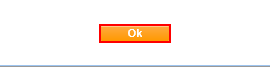
Workflow: Cenario_32

Step 1 [try]: click on the button in window 'NFO Vivo 360º - Call Center'

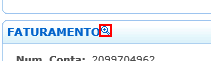
Step 2: click on the image in window 'NFO Vivo 360º - Call Center'

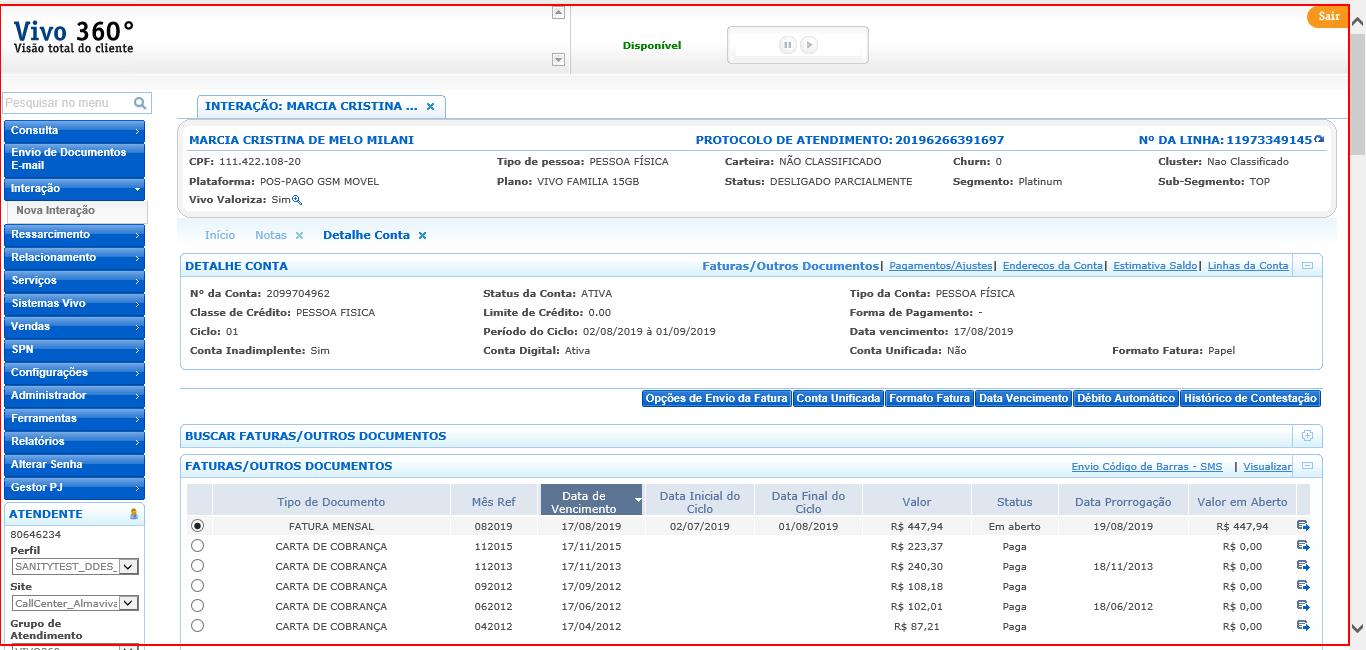
Step 3: type a value into the html in window 'NFO Vivo 360º - Call Center'

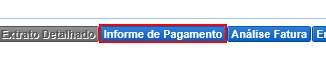
Step 4: click on the button in window 'NFO Vivo 360º - Call Center'

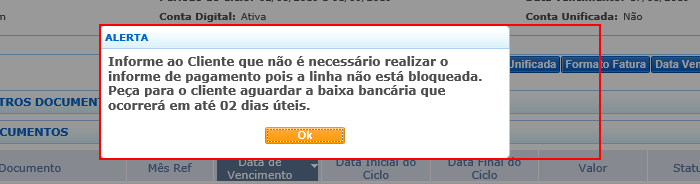
Step 5: find the element in window 'NFO Vivo 360º - Call Center'

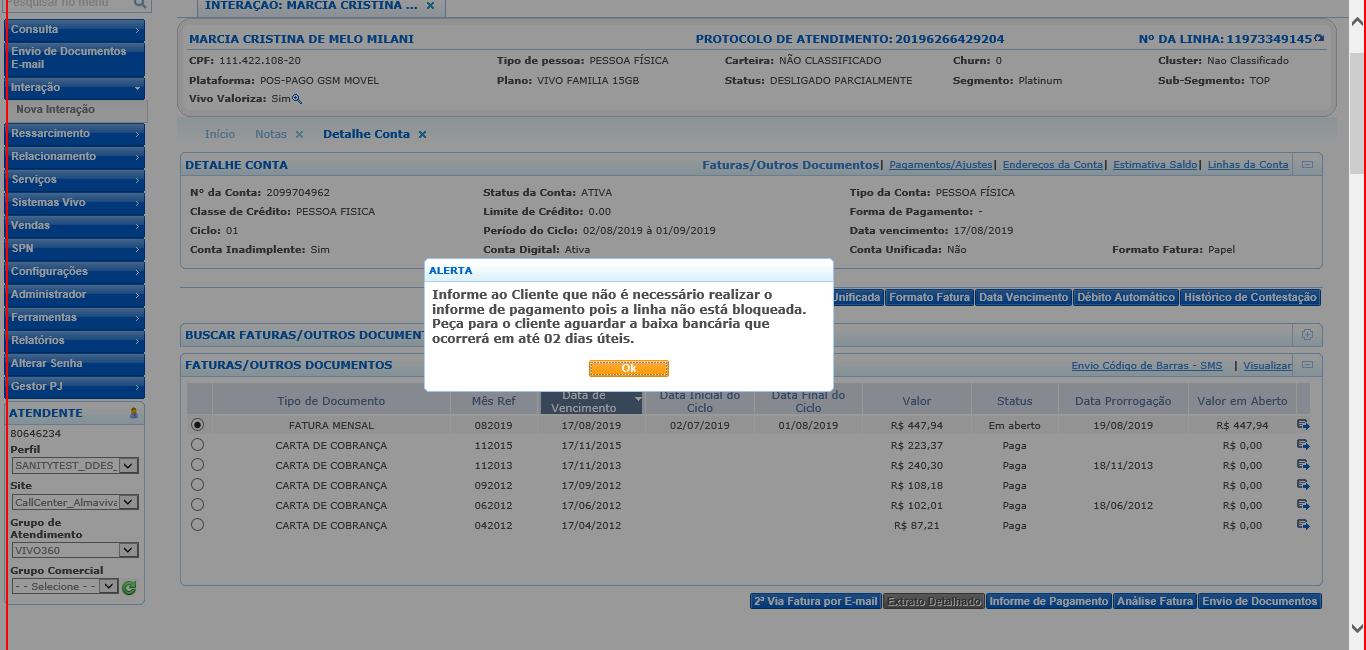
Step 6 [then]: screenshot-of of 'Evidencia' in window 'NFO Vivo 360º - Call Center'

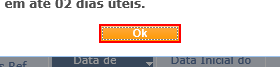
Step 7: click on the button in window 'NFO Vivo 360º - Call Center'

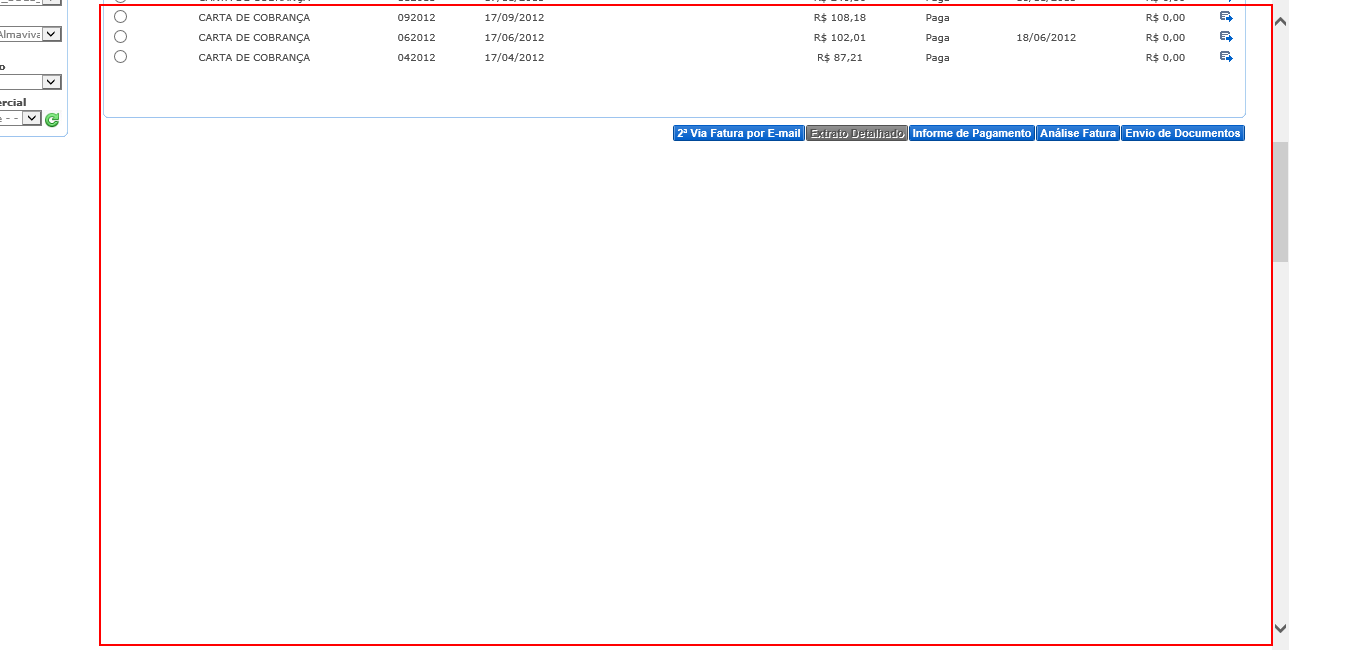
Step 8: type a value into the table cell in window 'NFO Vivo 360º - Call Center'

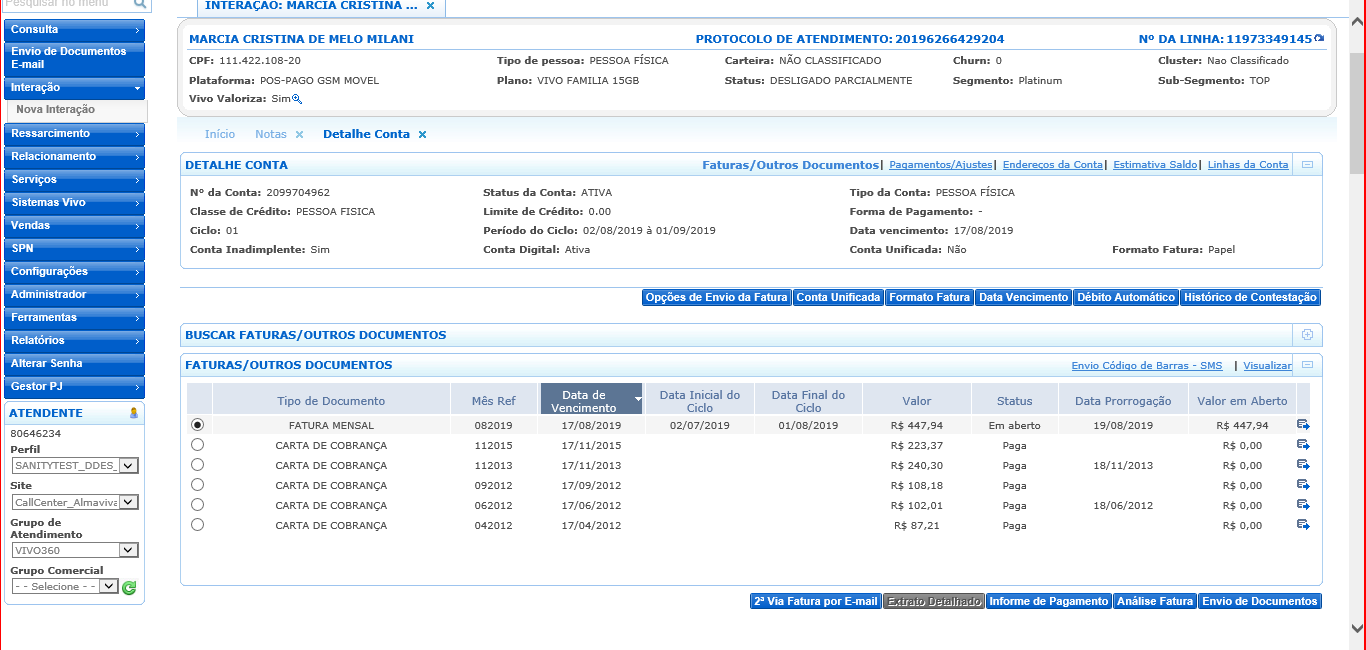
Step 9 [else]: screenshot-of of 'Evidencia Erro' in window 'NFO Vivo 360º - Call Center'